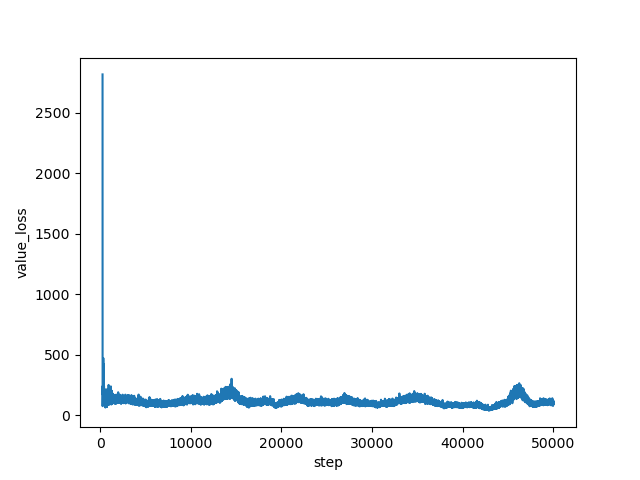

Source data for this figure (header and first rows):
step, value_loss
267, 2817
268, 2595
269, 2092
270, 1047
271, 176.5
272, 174.9
273, 76.37
274, 84.99
275, 112.7
276, 105.3
277, 137.6
278, 111.1
279, 149.6
280, 136.2
281, 164.7
282, 155.2
283, 124.4
284, 155.3
285, 196.9
286, 205.9
287, 134.6
288, 146.8
289, 165.6
290, 199.7
291, 218.8
292, 170.7
293, 215.2
294, 244.2
295, 220.4
296, 194.6
297, 206.6
298, 200.9
299, 192.3
300, 230.7
301, 187.2
302, 228
303, 234.9
304, 211.1
305, 209.2
306, 218.9
307, 225.7
308, 192.4
309, 212.6
310, 206.2
311, 180.3
312, 179.6
313, 187.2
314, 173.6
315, 182.8
316, 234.7
317, 212.6
318, 223.9
319, 273.2
320, 254.8
321, 231.2
322, 261.6
323, 214.5
324, 208.6
325, 256.5
326, 274.7
... 49,673 more rows
